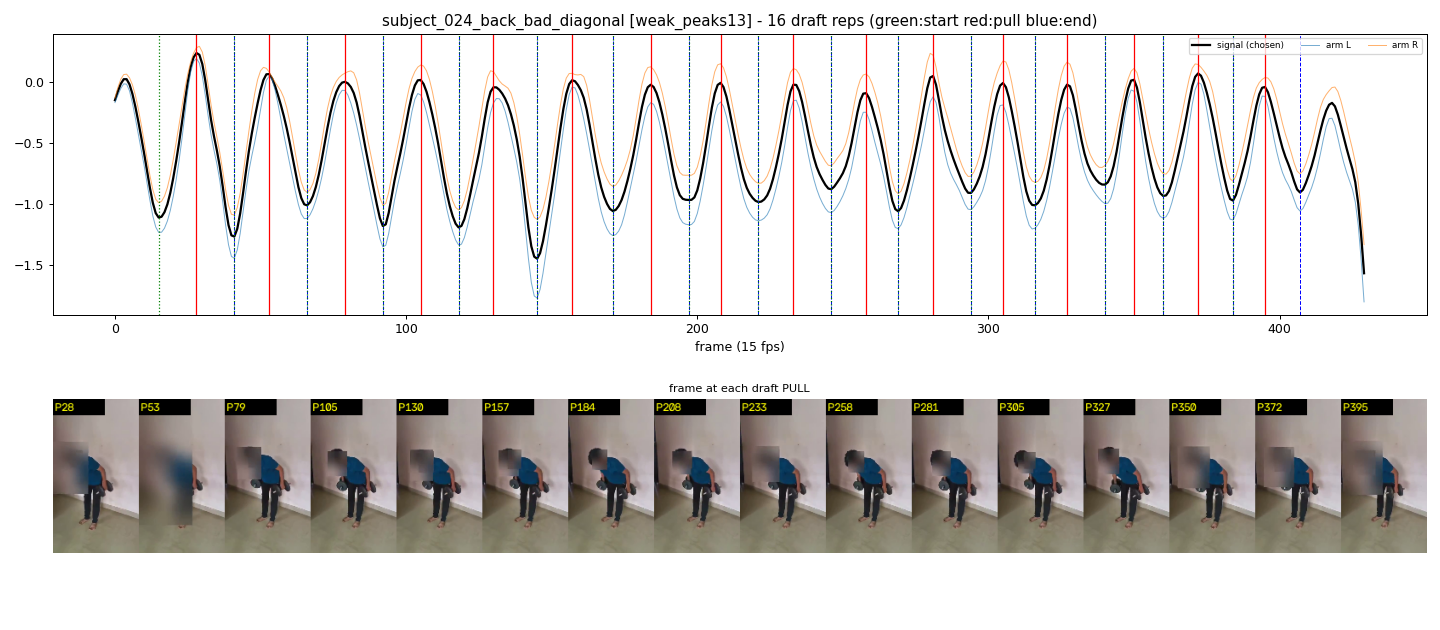

The data file committed next to this chart (first rows):
start_frame, pull_frame, end_frame
15, 28, 41
41, 53, 66
66, 79, 92
92, 105, 118
118, 130, 145
145, 157, 171
171, 184, 197
197, 208, 221
221, 233, 246
246, 258, 269
269, 281, 294
294, 305, 316
316, 327, 340
340, 350, 360
360, 372, 384
384, 395, 407
